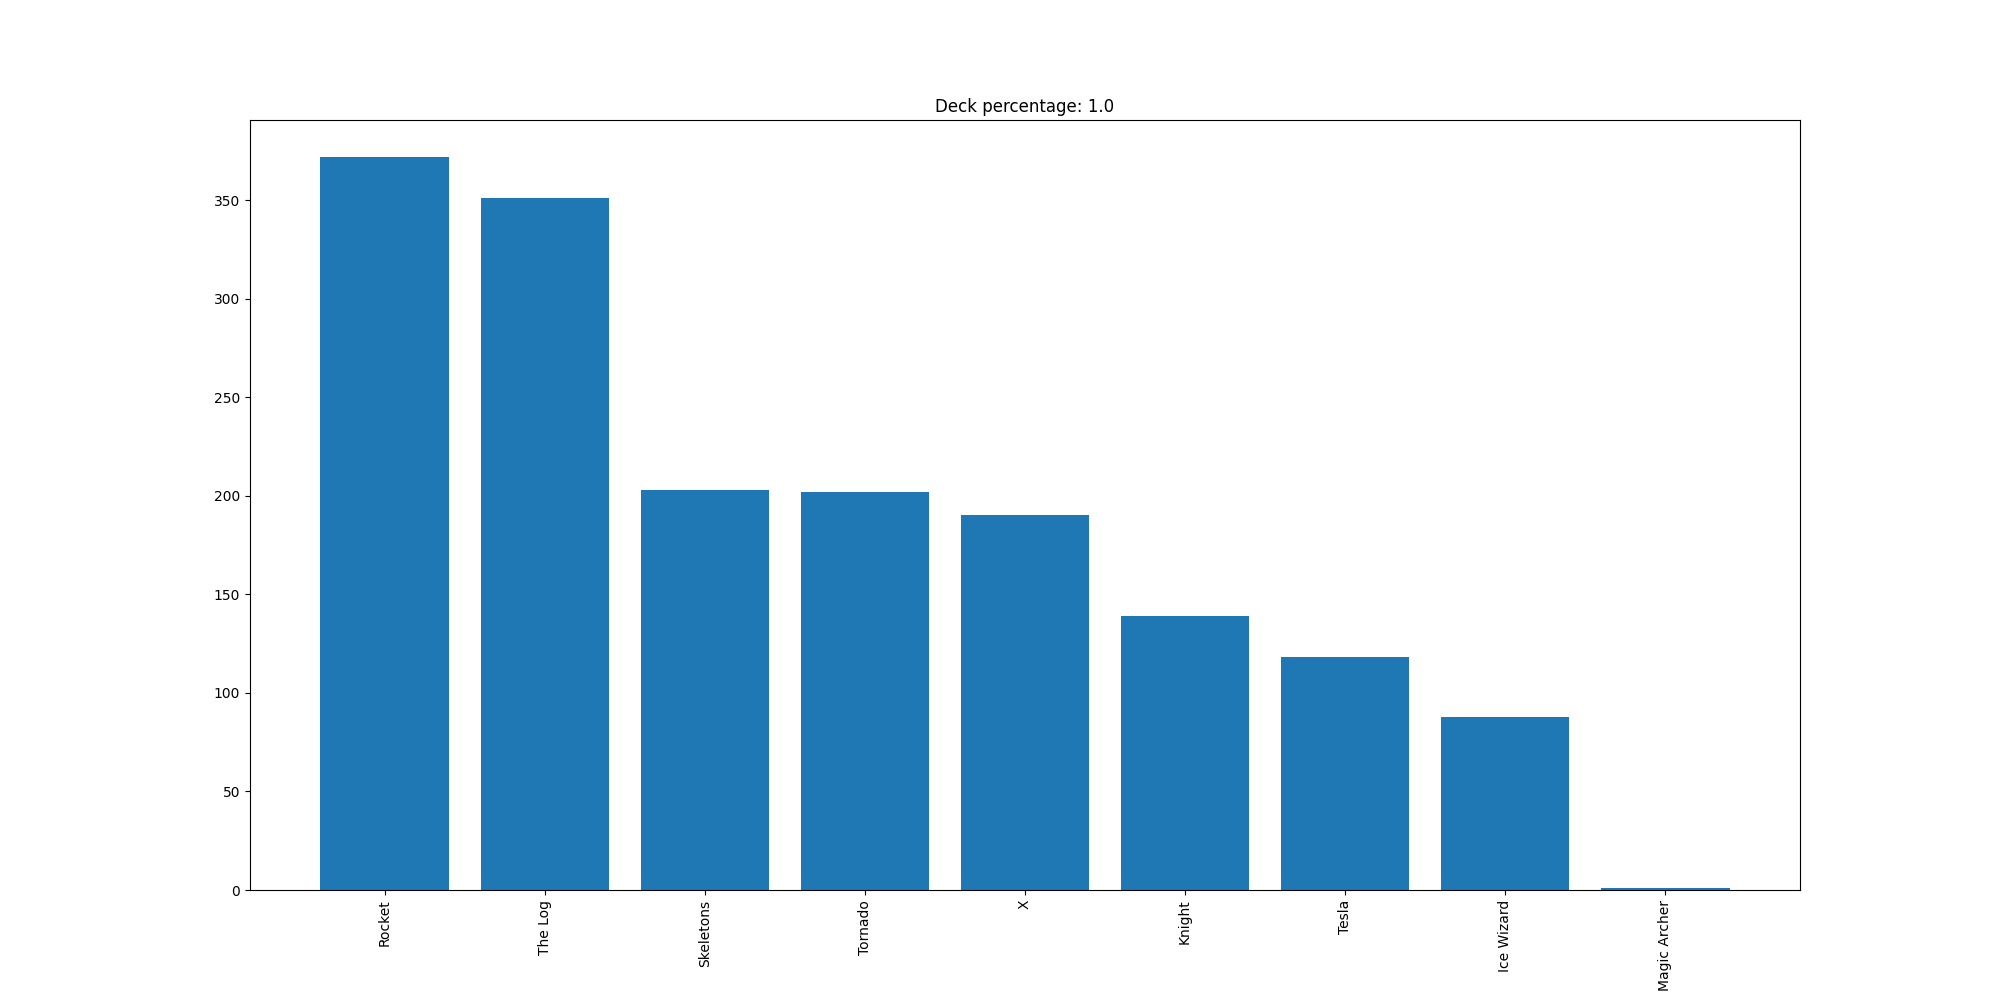

The data file committed next to this chart (first rows):
Rocket, 372
The Log, 351
Skeletons, 203
Tornado, 202
X, 190
Knight, 139
Tesla, 118
Ice Wizard, 88
Magic Archer, 1
